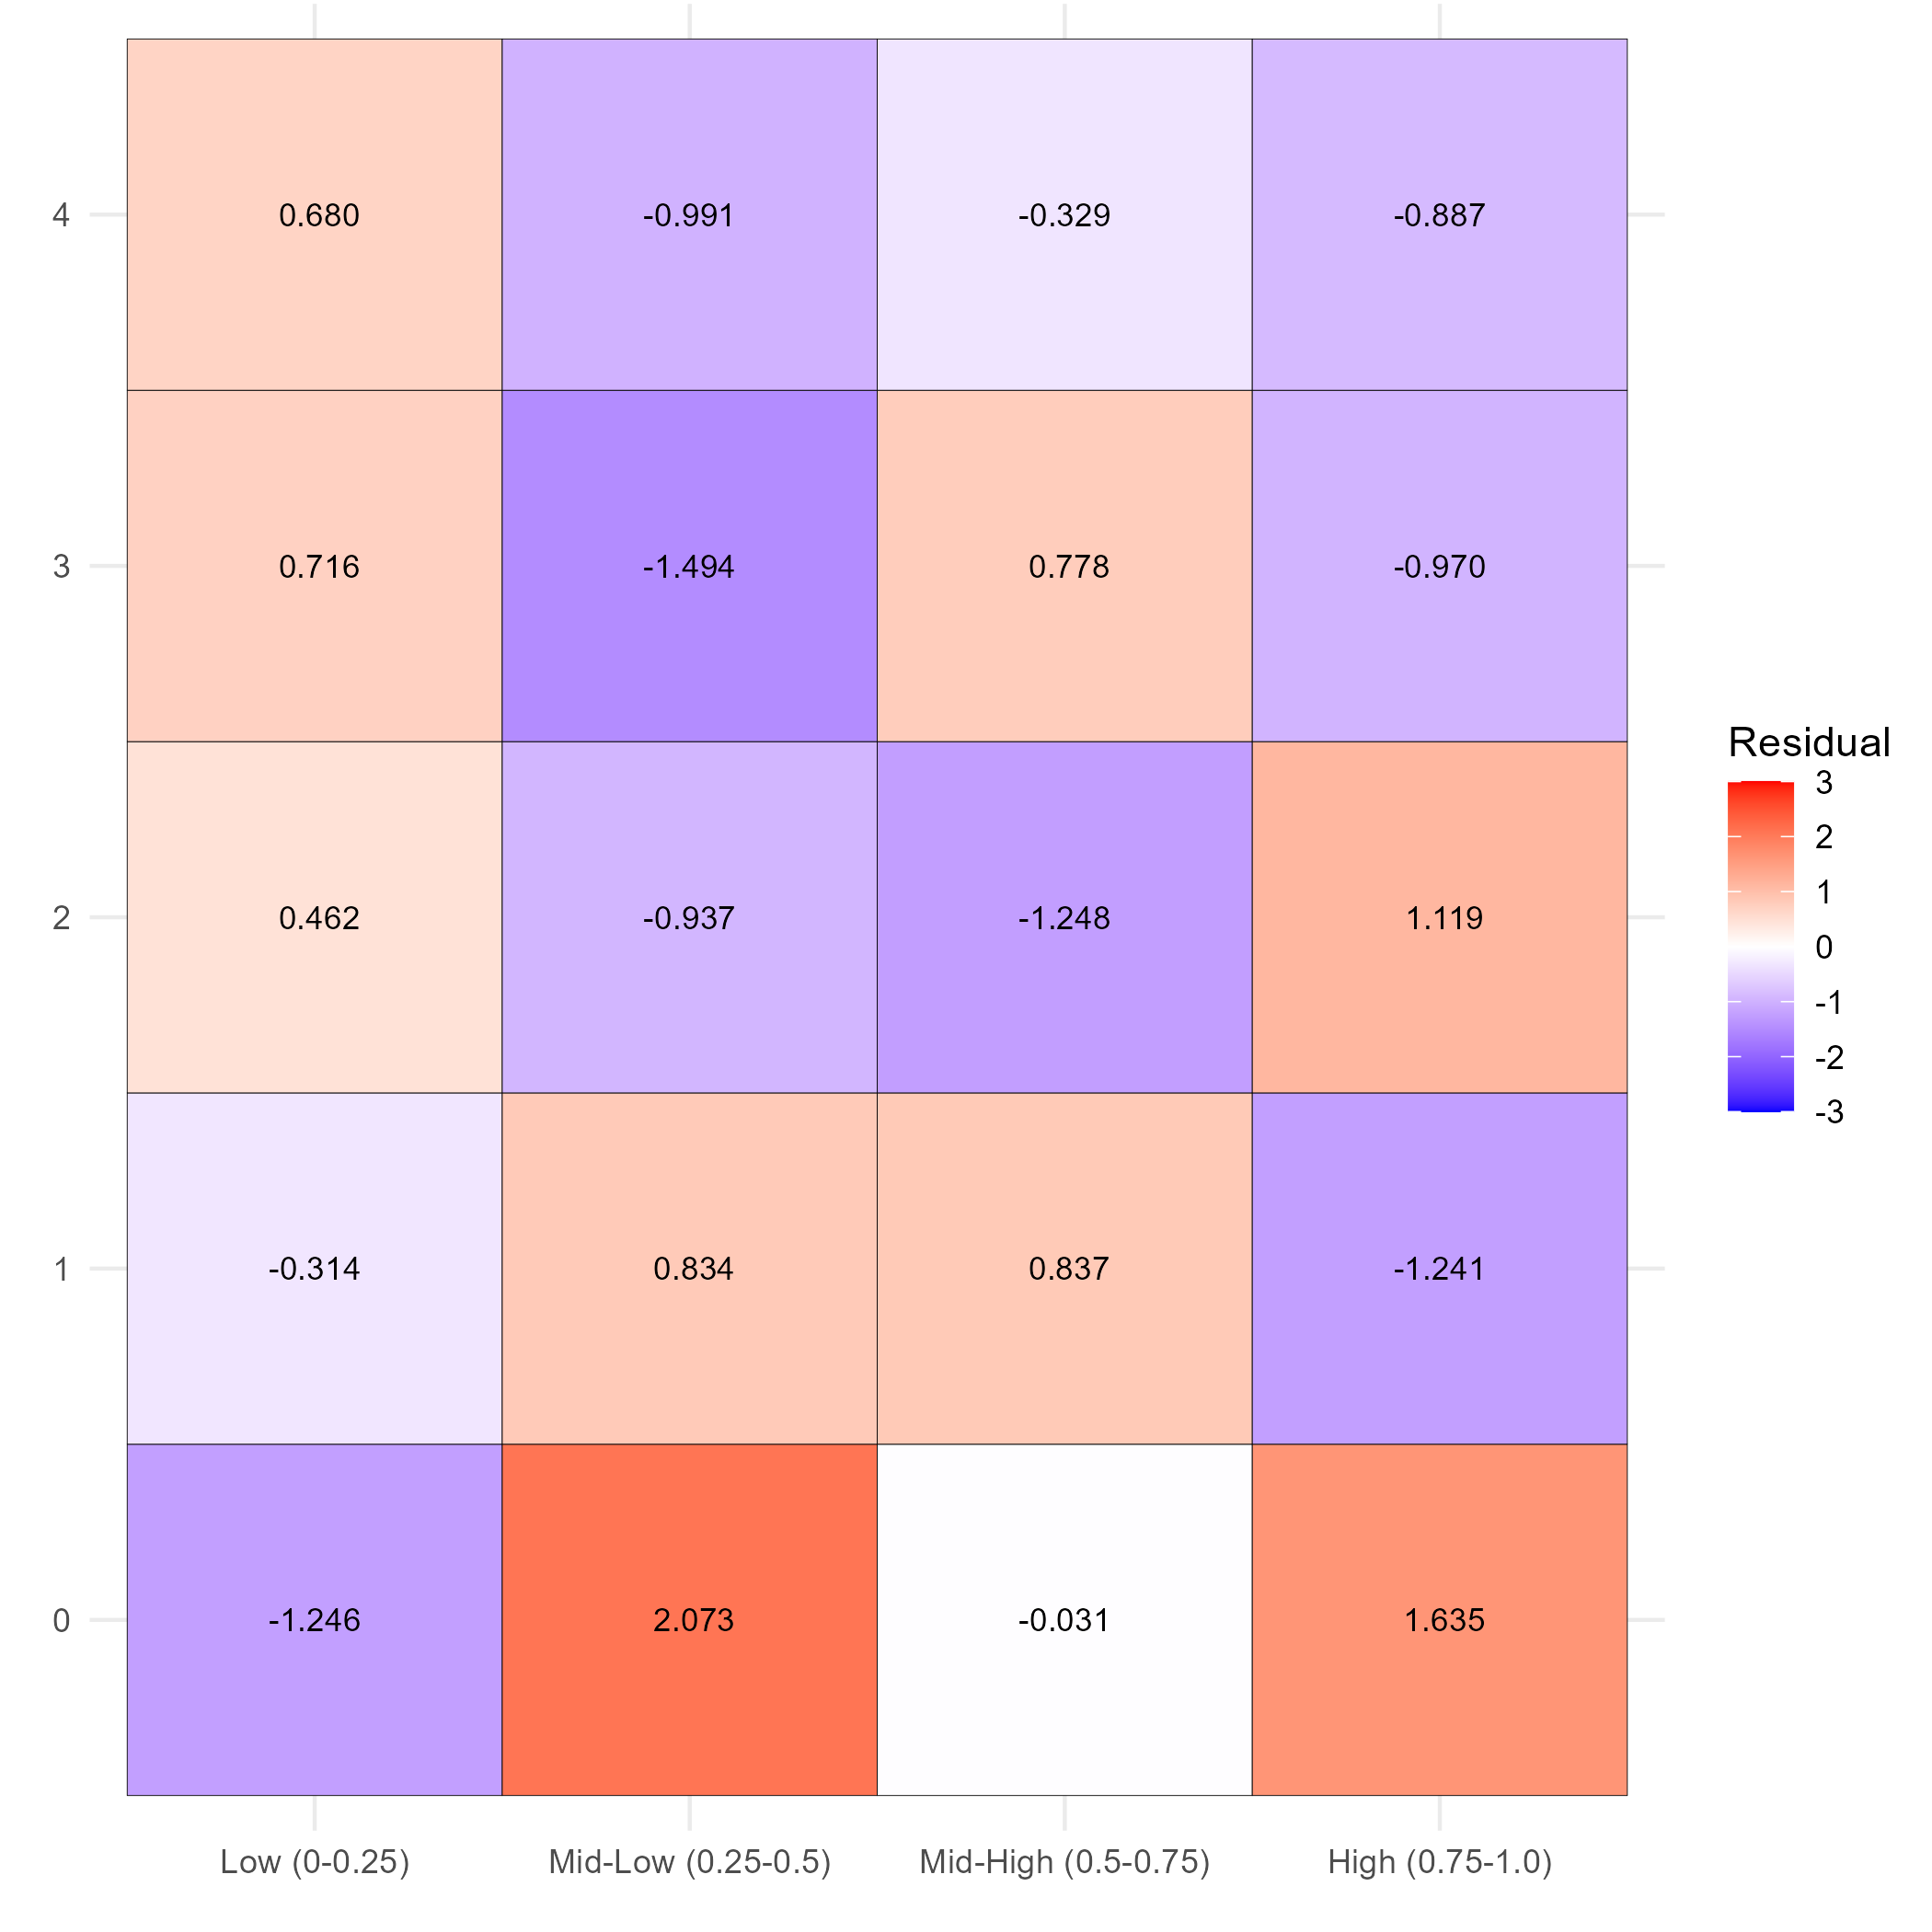

The file beside this chart, header and first rows:
leiden_cluster, 0-0.25, 0.25-0.5, 0.5-0.75, 0.75-1
0, -1.246, 2.073, -0.03128, 1.635
1, -0.3136, 0.8337, 0.8367, -1.241
2, 0.4616, -0.9374, -1.248, 1.119
3, 0.7163, -1.494, 0.7776, -0.9698
4, 0.6801, -0.9914, -0.3286, -0.8873
